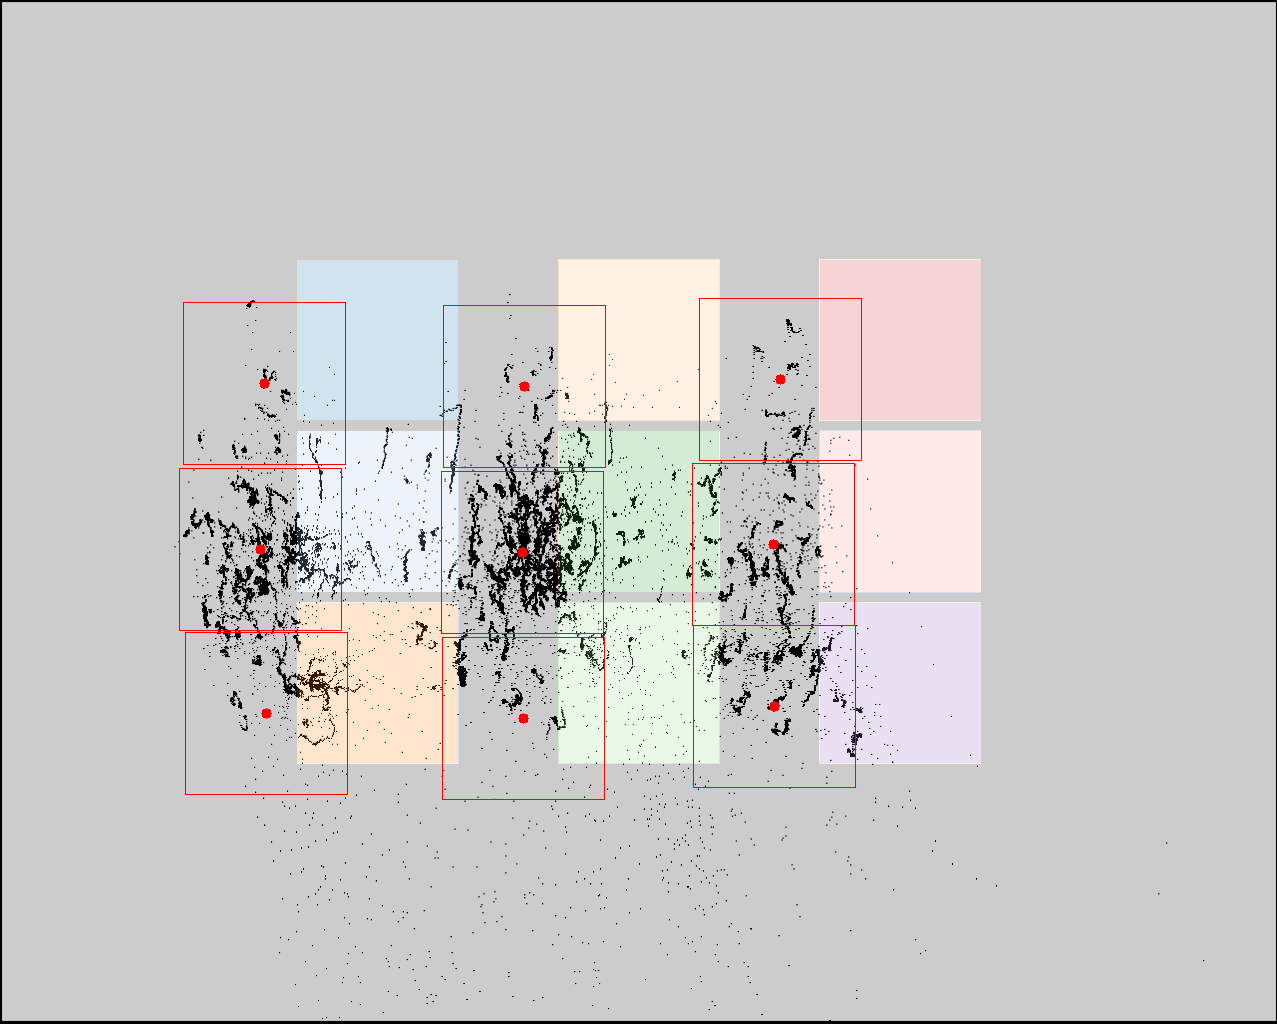

The data file committed next to this chart (first rows):
click0, click1, click2, click3, click4, click5, click6, click7, click8
264, 260, 266, 524, 522, 523, 780, 773, 774
383, 549, 713, 386, 552, 718, 379, 544, 706
